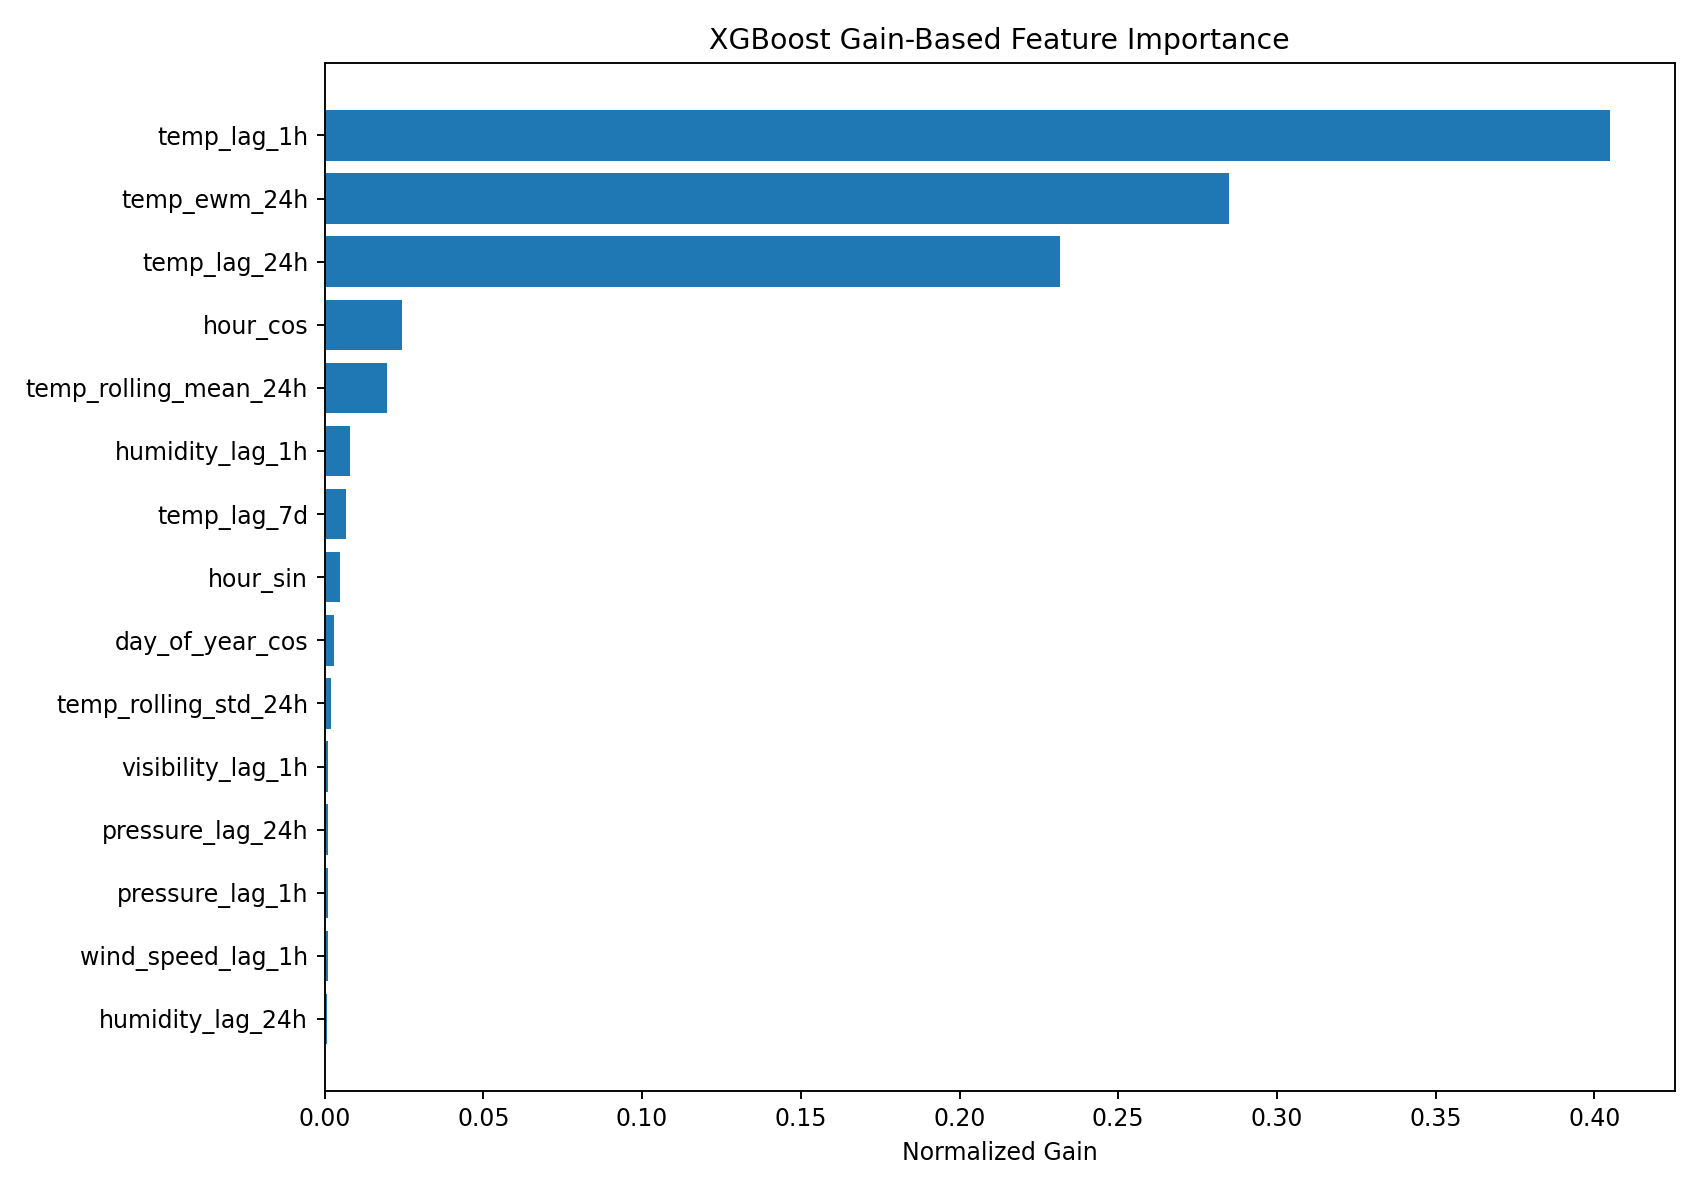

Data behind this chart, as committed beside it:
feature, gain, normalized_gain
temp_lag_1h, 36447, 0.405
temp_ewm_24h, 25642, 0.2849
temp_lag_24h, 20855, 0.2317
hour_cos, 2204, 0.02449
temp_rolling_mean_24h, 1776, 0.01973
humidity_lag_1h, 728.6, 0.008096
temp_lag_7d, 593.8, 0.006597
hour_sin, 445.4, 0.004949
day_of_year_cos, 263.9, 0.002932
temp_rolling_std_24h, 176.3, 0.001959
visibility_lag_1h, 102.2, 0.001135
pressure_lag_24h, 98.95, 0.001099
pressure_lag_1h, 95.1, 0.001057
wind_speed_lag_1h, 92.81, 0.001031
humidity_lag_24h, 76.77, 0.000853
day_of_year_sin, 70.77, 0.0007863
month, 64.24, 0.0007138
wind_speed_lag_24h, 57.13, 0.0006348
temp_ewm_7d, 56.87, 0.0006319
temp_rolling_mean_7d, 48.24, 0.000536
visibility_lag_24h, 46.01, 0.0005112
day_of_week, 30.5, 0.0003388
temp_rolling_std_7d, 26.86, 0.0002984
